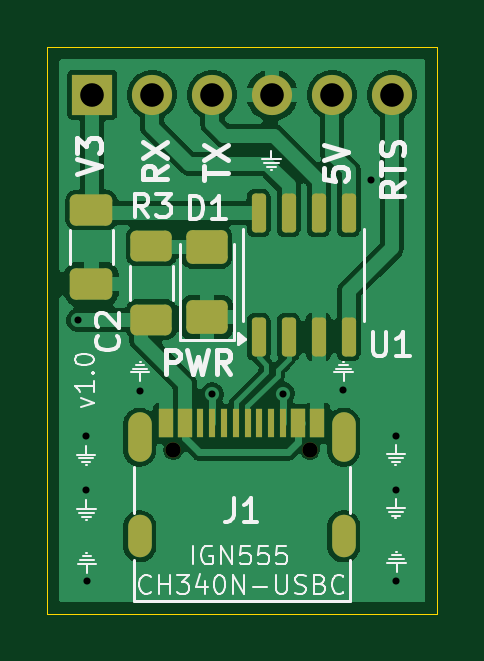
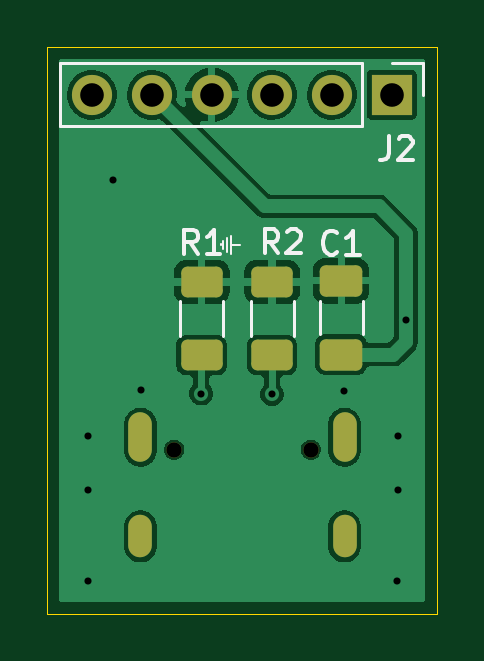
Circuit board: 13 layer files. Board 16.5 x 24.0 mm.
- bottom_copper: CH340-USBC-B_Cu.gbr (31579 bytes)
- bottom_mask: CH340-USBC-B_Mask.gbr (1949 bytes)
- paste: CH340-USBC-B_Paste.gbr (1432 bytes)
- bottom_silk: CH340-USBC-B_Silkscreen.gbr (5206 bytes)
- outline: CH340-USBC-Edge_Cuts.gbr (615 bytes)
- top_copper: CH340-USBC-F_Cu.gbr (46527 bytes)
- top_mask: CH340-USBC-F_Mask.gbr (2886 bytes)
- paste: CH340-USBC-F_Paste.gbr (2386 bytes)
- top_silk: CH340-USBC-F_Silkscreen.gbr (25432 bytes)
- inner_copper: CH340-USBC-In1_Cu.gbr (34002 bytes)
- inner_copper: CH340-USBC-In2_Cu.gbr (21468 bytes)
- drill: CH340-USBC-NPTH.drl (362 bytes)
- drill: CH340-USBC-PTH.drl (941 bytes)

=== bottom_copper: CH340-USBC-B_Cu.gbr (31579 bytes, source omitted) ===
=== bottom_mask: CH340-USBC-B_Mask.gbr (1949 bytes, source withheld) ===
=== paste: CH340-USBC-B_Paste.gbr (1432 bytes, source withheld) ===
=== bottom_silk: CH340-USBC-B_Silkscreen.gbr ===
%TF.GenerationSoftware,KiCad,Pcbnew,10.0.3*%
%TF.CreationDate,2026-06-10T11:57:27+02:00*%
%TF.ProjectId,CH340-USBC,43483334-302d-4555-9342-432e6b696361,rev?*%
%TF.SameCoordinates,Original*%
%TF.FileFunction,Legend,Bot*%
%TF.FilePolarity,Positive*%
%FSLAX46Y46*%
G04 Gerber Fmt 4.6, Leading zero omitted, Abs format (unit mm)*
G04 Created by KiCad (PCBNEW 10.0.3) date 2026-06-10 11:57:27*
%MOMM*%
%LPD*%
G01*
G04 APERTURE LIST*
%ADD10C,0.100000*%
%ADD11C,0.150000*%
%ADD12C,0.120000*%
G04 APERTURE END LIST*
D10*
X149980000Y-109130000D02*
X149610000Y-109130000D01*
X149980000Y-109520000D02*
X149980000Y-108740000D01*
X150140000Y-109440000D02*
X150140000Y-108820000D01*
X150310000Y-109300000D02*
X150310000Y-108950000D01*
X150430000Y-109150000D02*
X150430000Y-109110000D01*
D11*
X147986666Y-109474819D02*
X148319999Y-108998628D01*
X148558094Y-109474819D02*
X148558094Y-108474819D01*
X148558094Y-108474819D02*
X148177142Y-108474819D01*
X148177142Y-108474819D02*
X148081904Y-108522438D01*
X148081904Y-108522438D02*
X148034285Y-108570057D01*
X148034285Y-108570057D02*
X147986666Y-108665295D01*
X147986666Y-108665295D02*
X147986666Y-108808152D01*
X147986666Y-108808152D02*
X148034285Y-108903390D01*
X148034285Y-108903390D02*
X148081904Y-108951009D01*
X148081904Y-108951009D02*
X148177142Y-108998628D01*
X148177142Y-108998628D02*
X148558094Y-108998628D01*
X147605713Y-108570057D02*
X147558094Y-108522438D01*
X147558094Y-108522438D02*
X147462856Y-108474819D01*
X147462856Y-108474819D02*
X147224761Y-108474819D01*
X147224761Y-108474819D02*
X147129523Y-108522438D01*
X147129523Y-108522438D02*
X147081904Y-108570057D01*
X147081904Y-108570057D02*
X147034285Y-108665295D01*
X147034285Y-108665295D02*
X147034285Y-108760533D01*
X147034285Y-108760533D02*
X147081904Y-108903390D01*
X147081904Y-108903390D02*
X147653332Y-109474819D01*
X147653332Y-109474819D02*
X147034285Y-109474819D01*
X143303333Y-104534819D02*
X143303333Y-105249104D01*
X143303333Y-105249104D02*
X143350952Y-105391961D01*
X143350952Y-105391961D02*
X143446190Y-105487200D01*
X143446190Y-105487200D02*
X143589047Y-105534819D01*
X143589047Y-105534819D02*
X143684285Y-105534819D01*
X142874761Y-104630057D02*
X142827142Y-104582438D01*
X142827142Y-104582438D02*
X142731904Y-104534819D01*
X142731904Y-104534819D02*
X142493809Y-104534819D01*
X142493809Y-104534819D02*
X142398571Y-104582438D01*
X142398571Y-104582438D02*
X142350952Y-104630057D01*
X142350952Y-104630057D02*
X142303333Y-104725295D01*
X142303333Y-104725295D02*
X142303333Y-104820533D01*
X142303333Y-104820533D02*
X142350952Y-104963390D01*
X142350952Y-104963390D02*
X142922380Y-105534819D01*
X142922380Y-105534819D02*
X142303333Y-105534819D01*
X145491666Y-109447080D02*
X145539285Y-109494700D01*
X145539285Y-109494700D02*
X145682142Y-109542319D01*
X145682142Y-109542319D02*
X145777380Y-109542319D01*
X145777380Y-109542319D02*
X145920237Y-109494700D01*
X145920237Y-109494700D02*
X146015475Y-109399461D01*
X146015475Y-109399461D02*
X146063094Y-109304223D01*
X146063094Y-109304223D02*
X146110713Y-109113747D01*
X146110713Y-109113747D02*
X146110713Y-108970890D01*
X146110713Y-108970890D02*
X146063094Y-108780414D01*
X146063094Y-108780414D02*
X146015475Y-108685176D01*
X146015475Y-108685176D02*
X145920237Y-108589938D01*
X145920237Y-108589938D02*
X145777380Y-108542319D01*
X145777380Y-108542319D02*
X145682142Y-108542319D01*
X145682142Y-108542319D02*
X145539285Y-108589938D01*
X145539285Y-108589938D02*
X145491666Y-108637557D01*
X144539285Y-109542319D02*
X145110713Y-109542319D01*
X144824999Y-109542319D02*
X144824999Y-108542319D01*
X144824999Y-108542319D02*
X144920237Y-108685176D01*
X144920237Y-108685176D02*
X145015475Y-108780414D01*
X145015475Y-108780414D02*
X145110713Y-108828033D01*
X151386666Y-109504819D02*
X151719999Y-109028628D01*
X151958094Y-109504819D02*
X151958094Y-108504819D01*
X151958094Y-108504819D02*
X151577142Y-108504819D01*
X151577142Y-108504819D02*
X151481904Y-108552438D01*
X151481904Y-108552438D02*
X151434285Y-108600057D01*
X151434285Y-108600057D02*
X151386666Y-108695295D01*
X151386666Y-108695295D02*
X151386666Y-108838152D01*
X151386666Y-108838152D02*
X151434285Y-108933390D01*
X151434285Y-108933390D02*
X151481904Y-108981009D01*
X151481904Y-108981009D02*
X151577142Y-109028628D01*
X151577142Y-109028628D02*
X151958094Y-109028628D01*
X150434285Y-109504819D02*
X151005713Y-109504819D01*
X150719999Y-109504819D02*
X150719999Y-108504819D01*
X150719999Y-108504819D02*
X150815237Y-108647676D01*
X150815237Y-108647676D02*
X150910475Y-108742914D01*
X150910475Y-108742914D02*
X151005713Y-108790533D01*
%TO.C,R2*%
D12*
X147340000Y-112977064D02*
X147340000Y-111522936D01*
X149160000Y-112977064D02*
X149160000Y-111522936D01*
%TO.C,J2*%
X141845000Y-101445000D02*
X143175000Y-101445000D01*
X141845000Y-102775000D02*
X141845000Y-101445000D01*
X144445000Y-104105000D02*
X144445000Y-101445000D01*
X157205000Y-101445000D02*
X144445000Y-101445000D01*
X157205000Y-104105000D02*
X144445000Y-104105000D01*
X157205000Y-104105000D02*
X157205000Y-101445000D01*
%TO.C,C1*%
X144415000Y-111501248D02*
X144415000Y-112923752D01*
X146235000Y-111501248D02*
X146235000Y-112923752D01*
%TO.C,R1*%
X150315000Y-112977064D02*
X150315000Y-111522936D01*
X152135000Y-112977064D02*
X152135000Y-111522936D01*
%TD*%
M02*

=== outline: CH340-USBC-Edge_Cuts.gbr ===
%TF.GenerationSoftware,KiCad,Pcbnew,10.0.3*%
%TF.CreationDate,2026-06-10T11:57:27+02:00*%
%TF.ProjectId,CH340-USBC,43483334-302d-4555-9342-432e6b696361,rev?*%
%TF.SameCoordinates,Original*%
%TF.FileFunction,Profile,NP*%
%FSLAX46Y46*%
G04 Gerber Fmt 4.6, Leading zero omitted, Abs format (unit mm)*
G04 Created by KiCad (PCBNEW 10.0.3) date 2026-06-10 11:57:27*
%MOMM*%
%LPD*%
G01*
G04 APERTURE LIST*
%TA.AperFunction,Profile*%
%ADD10C,0.050000*%
%TD*%
G04 APERTURE END LIST*
D10*
X141275000Y-100750000D02*
X157775000Y-100750000D01*
X157775000Y-124750000D01*
X141275000Y-124750000D01*
X141275000Y-100750000D01*
M02*

=== top_copper: CH340-USBC-F_Cu.gbr (46527 bytes, source omitted) ===
=== top_mask: CH340-USBC-F_Mask.gbr (2886 bytes, source withheld) ===
=== paste: CH340-USBC-F_Paste.gbr (2386 bytes, source withheld) ===
=== top_silk: CH340-USBC-F_Silkscreen.gbr (25432 bytes, source omitted) ===
=== inner_copper: CH340-USBC-In1_Cu.gbr (34002 bytes, source omitted) ===
=== inner_copper: CH340-USBC-In2_Cu.gbr (21468 bytes, source omitted) ===
=== drill: CH340-USBC-NPTH.drl ===
M48
; DRILL file KiCad 10.0.3 date 2026-06-10T11:57:23
; FORMAT={-:-/ absolute / metric / decimal}
; #@! TF.CreationDate,2026-06-10T11:57:23+02:00
; #@! TF.GenerationSoftware,Kicad,Pcbnew,10.0.3
; #@! TF.FileFunction,NonPlated,1,4,NPTH
FMAT,2
METRIC
; #@! TA.AperFunction,NonPlated,NPTH,ComponentDrill
T1C0.650
%
G90
G05
T1
X146.61Y-117.795
X152.39Y-117.795
M30

=== drill: CH340-USBC-PTH.drl ===
M48
; DRILL file KiCad 10.0.3 date 2026-06-10T11:57:23
; FORMAT={-:-/ absolute / metric / decimal}
; #@! TF.CreationDate,2026-06-10T11:57:23+02:00
; #@! TF.GenerationSoftware,Kicad,Pcbnew,10.0.3
; #@! TF.FileFunction,Plated,1,4,PTH
FMAT,2
METRIC
; #@! TA.AperFunction,Plated,PTH,ViaDrill
T1C0.300
; #@! TA.AperFunction,Plated,PTH,ComponentDrill
T2C0.600
; #@! TA.AperFunction,Plated,PTH,ComponentDrill
T3C1.000
%
G90
G05
T1
X142.575Y-112.32
X142.9Y-117.22
X142.925Y-119.5
X142.95Y-123.375
X145.2Y-115.3
X148.25Y-115.45
X151.25Y-115.425
X153.8Y-115.275
X154.99Y-106.37
X156.03Y-117.24
X156.05Y-119.5
X156.05Y-123.35
T3
X143.175Y-102.775
X145.715Y-102.775
X148.255Y-102.775
X150.795Y-102.775
X153.335Y-102.775
X155.875Y-102.775
T2
G00X145.18Y-116.725
M15
G01X145.18Y-117.825
M16
G05
G00X145.18Y-121.075
M15
G01X145.18Y-121.875
M16
G05
G00X153.82Y-116.725
M15
G01X153.82Y-117.825
M16
G05
G00X153.82Y-121.075
M15
G01X153.82Y-121.875
M16
G05
M30
